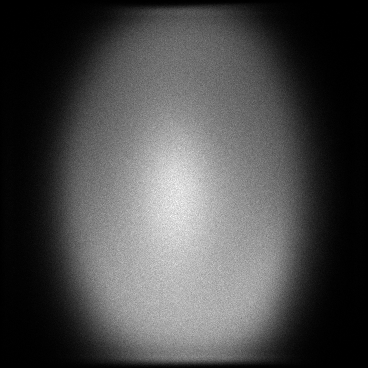

Source data for this figure (header and first rows):
x, y, count
0, 38, 1
0, 55, 1
0, 58, 1
0, 61, 1
0, 67, 1
0, 72, 1
0, 77, 1
0, 81, 1
0, 85, 1
0, 87, 1
0, 90, 1
0, 91, 1
0, 94, 1
0, 96, 1
0, 98, 1
0, 99, 1
0, 100, 3
0, 104, 1
0, 109, 2
0, 112, 1
0, 115, 4
0, 116, 1
0, 117, 1
0, 118, 1
0, 119, 2
0, 121, 2
0, 122, 1
0, 124, 1
0, 125, 1
0, 126, 2
0, 128, 2
0, 129, 1
0, 133, 1
0, 136, 3
0, 137, 1
0, 138, 2
0, 139, 3
0, 141, 1
0, 142, 1
0, 143, 1
0, 147, 3
0, 148, 2
0, 149, 1
0, 151, 1
0, 152, 2
0, 154, 1
0, 155, 3
0, 156, 1
0, 158, 2
0, 159, 2
0, 160, 1
0, 162, 1
0, 165, 3
0, 166, 1
0, 167, 3
0, 168, 2
0, 169, 1
0, 171, 1
0, 172, 1
0, 173, 3
... 125,052 more rows
